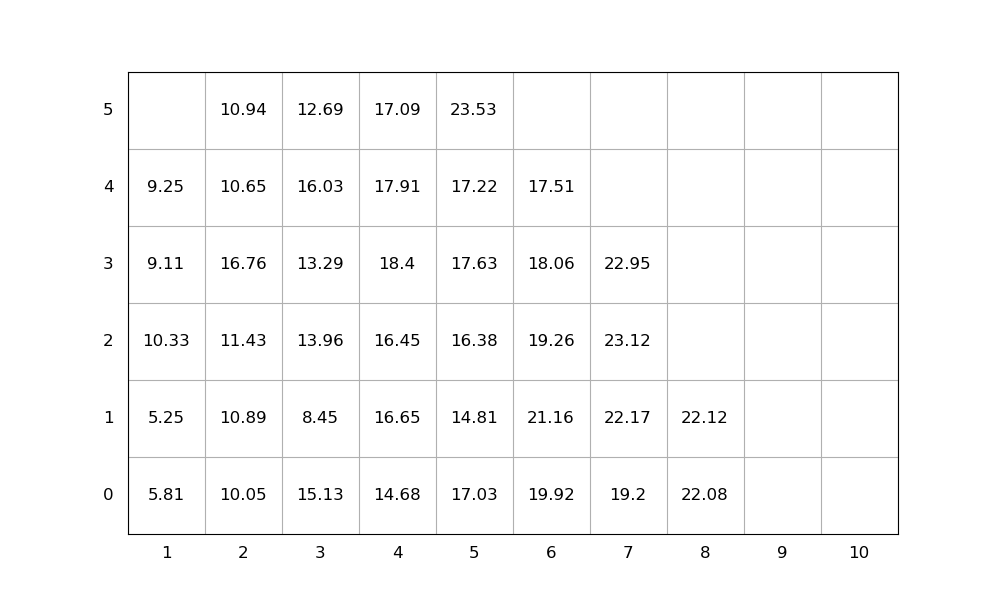

Values plotted in this chart, from the file beside it:
idx, loc_x, loc_y, loc_z, weight, group, score, seq, emerg, reloc, size(ft)
1, 2, 0, 0, 10.05, 0, 10.05, 1, 0, 1.0, 20
2, 7, 0, 0, 19.2, 0, 19.2, 2, 0, 1.0, 20
3, 2, 0, 1, 10.89, 0, 10.89, 3, 0, 1.0, 20
4, 1, 0, 0, 5.81, 0, 5.81, 4, 0, 1.0, 20
5, 7, 0, 1, 22.17, 0, 22.17, 5, 0, 1.0, 20
6, 5, 0, 0, 17.03, 0, 17.03, 6, 0, 1.0, 20
7, 7, 0, 2, 23.12, 0, 23.12, 7, 0, 1.0, 20
8, 2, 0, 2, 11.43, 0, 11.43, 8, 0, 1.0, 20
9, 1, 0, 1, 5.25, 0, 5.25, 9, 0, 1.0, 20
10, 2, 0, 3, 16.76, 0, 16.76, 10, 0, 1.0, 20
11, 5, 0, 1, 14.81, 0, 14.81, 11, 0, 1.0, 20
12, 1, 0, 2, 10.33, 0, 10.33, 12, 0, 1.0, 20
13, 2, 0, 4, 10.65, 0, 10.65, 13, 0, 1.0, 20
14, 5, 0, 2, 16.38, 0, 16.38, 14, 0, 1.0, 20
15, 5, 0, 3, 17.63, 0, 17.63, 15, 0, 1.0, 20
16, 3, 0, 0, 15.13, 0, 15.13, 16, 0, 1.0, 20
17, 5, 0, 4, 17.22, 0, 17.22, 17, 0, 1.0, 20
18, 6, 0, 0, 19.92, 0, 19.92, 18, 0, 1.0, 20
19, 4, 0, 0, 14.68, 0, 14.68, 19, 0, 1.0, 20
20, 2, 0, 5, 10.94, 0, 10.94, 20, 0, 1.0, 20
21, 8, 0, 0, 22.08, 0, 22.08, 21, 0, 1.0, 20
22, 3, 0, 1, 8.45, 0, 8.45, 22, 0, 1.0, 20
23, 3, 0, 2, 13.96, 0, 13.96, 23, 0, 1.0, 20
24, 8, 0, 1, 22.12, 0, 22.12, 24, 0, 1.0, 20
25, 4, 0, 1, 16.65, 0, 16.65, 25, 0, 1.0, 20
26, 6, 0, 1, 21.16, 0, 21.16, 26, 0, 1.0, 20
27, 6, 0, 2, 19.26, 0, 19.26, 27, 0, 1.0, 20
28, 6, 0, 3, 18.06, 0, 18.06, 28, 0, 1.0, 20
29, 4, 0, 2, 16.45, 0, 16.45, 29, 0, 1.0, 20
30, 3, 0, 3, 13.29, 0, 13.29, 30, 0, 1.0, 20
31, 5, 0, 5, 23.53, 0, 23.53, 31, 0, 1.0, 20
32, 1, 0, 3, 9.11, 0, 9.11, 32, 0, 1.0, 20
33, 4, 0, 3, 18.4, 0, 18.4, 33, 0, 1.0, 20
34, 4, 0, 4, 17.91, 0, 17.91, 34, 0, 1.0, 20
35, 1, 0, 4, 9.25, 0, 9.25, 35, 0, 1.0, 20
36, 3, 0, 4, 16.03, 0, 16.03, 36, 0, 1.0, 20
37, 4, 0, 5, 17.09, 0, 17.09, 37, 0, 1.0, 20
38, 6, 0, 4, 17.51, 0, 17.51, 38, 0, 1.0, 20
39, 3, 0, 5, 12.69, 0, 12.69, 39, 0, 1.0, 20
40, 7, 0, 3, 22.95, 0, 22.95, 40, 0, 1.0, 20
